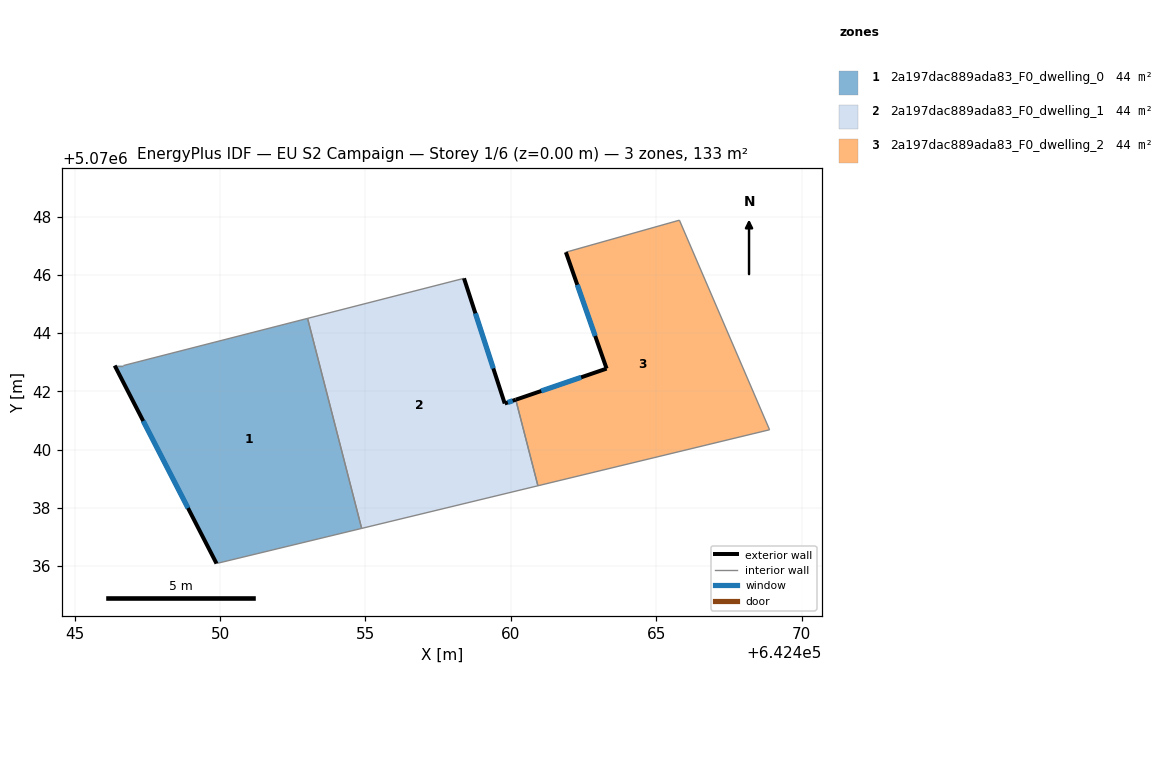
=== STOREY PLAN SPEC (per zone: floor XY polygon, exterior-wall plan segments, windows/doors) ===
zone 1: 2a197dac889ada83_F0_dwelling_0  (44.3 m²)
  floor: (642453.01, 5070044.51) (642454.87, 5070037.29) (642449.88, 5070036.08) (642446.38, 5070042.89) (642446.68, 5070042.89)
  exterior wall: (642446.38, 5070042.89) – (642449.88, 5070036.08)  [7.7 m]
    window: (642447.36, 5070040.98) – (642448.90, 5070037.99)  [4.4 m²]
  interior walls: 4
zone 2: 2a197dac889ada83_F0_dwelling_1  (44.3 m²)
  floor: (642458.39, 5070045.89) (642459.79, 5070041.58) (642460.17, 5070041.71) (642460.93, 5070038.75) (642454.87, 5070037.29) (642453.01, 5070044.51)
  exterior wall: (642459.79, 5070041.58) – (642458.39, 5070045.89)  [4.5 m]
    window: (642459.40, 5070042.79) – (642458.78, 5070044.68)  [2.6 m²]
  exterior wall: (642460.17, 5070041.71) – (642459.79, 5070041.58)  [0.4 m]
    window: (642460.06, 5070041.68) – (642459.89, 5070041.62)  [0.2 m²]
  interior walls: 4
zone 3: 2a197dac889ada83_F0_dwelling_2  (44.3 m²)
  floor: (642465.79, 5070047.88) (642468.89, 5070040.68) (642460.93, 5070038.75) (642460.17, 5070041.71) (642463.29, 5070042.78) (642461.89, 5070046.79)
  exterior wall: (642463.29, 5070042.78) – (642460.17, 5070041.71)  [3.3 m]
    window: (642462.42, 5070042.48) – (642461.04, 5070042.01)  [1.9 m²]
  exterior wall: (642461.89, 5070046.79) – (642463.29, 5070042.78)  [4.2 m]
    window: (642462.28, 5070045.66) – (642462.90, 5070043.90)  [2.5 m²]
  interior walls: 4

=== DERIVED (storey summary) ===
Building: EU S2 Campaign
Storey: 1 of 6  (floor level z = 0.00 m)
Storey gross floor area: 132.9 m²
Zones on this storey: 3
  - 2a197dac889ada83_F0_dwelling_0: floor 44.3 m²; exterior wall 7.7 m (23.0 m²); 1 window(s) 4.4 m²; WWR 19.3%
  - 2a197dac889ada83_F0_dwelling_1: floor 44.3 m²; exterior wall 4.9 m (14.8 m²); 2 window(s) 2.9 m²; WWR 19.3%
  - 2a197dac889ada83_F0_dwelling_2: floor 44.3 m²; exterior wall 7.5 m (22.6 m²); 2 window(s) 4.4 m²; WWR 19.3%
Zone adjacency (shared interzone walls):
  - 2a197dac889ada83_F0_dwelling_0 ↔ 2a197dac889ada83_F0_dwelling_1
  - 2a197dac889ada83_F0_dwelling_1 ↔ 2a197dac889ada83_F0_dwelling_2